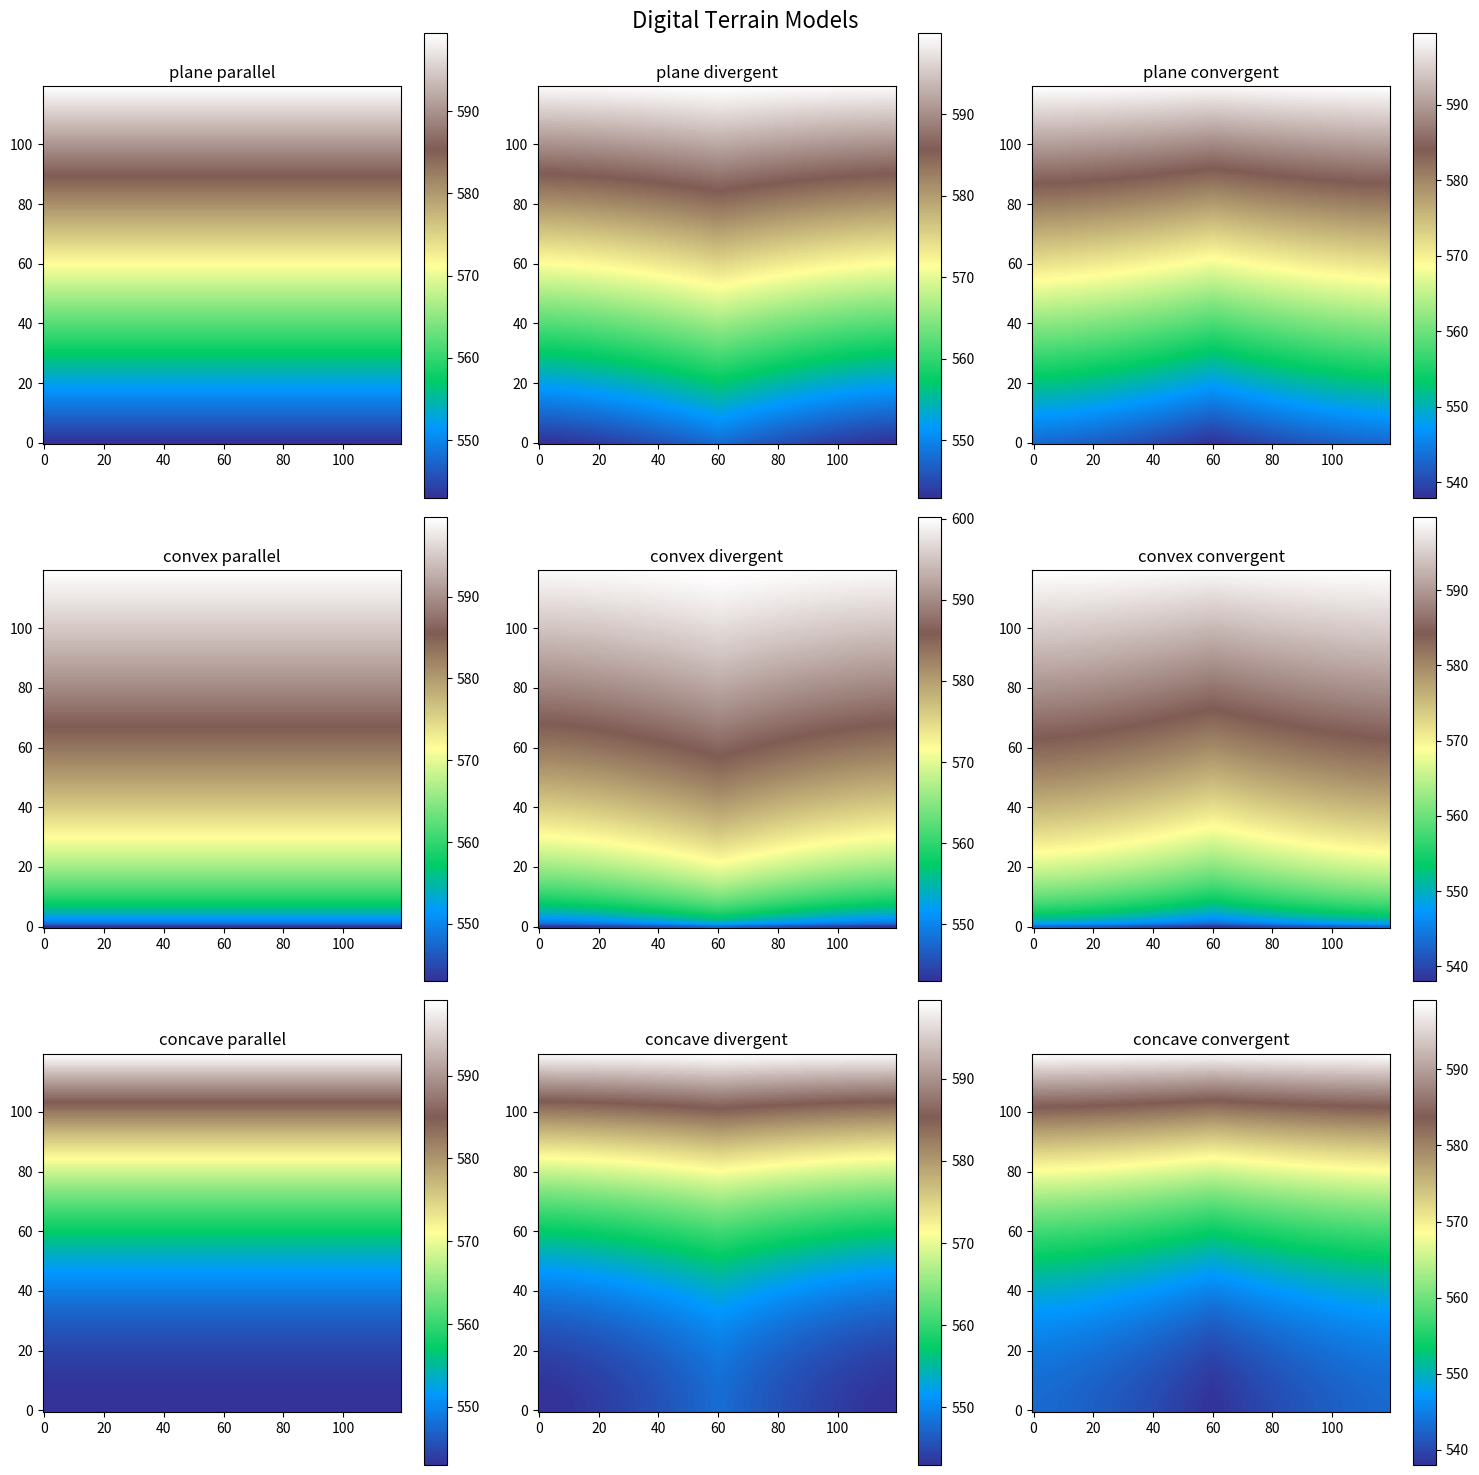

Python code for this plot:
import numpy as np
import matplotlib.pyplot as plt
import os

# Parameter definitions
width = height = 120  # 600m / 5m per pixel = 120 pixels
pixel_size = 5
max_height = 600
min_height = 543  # 600 - (600 * 0.095) = 543

# Coordinates of the lower-left corner in EPSG:5514 coordinate system (approximate area west of Prague)
x_min = 1506552 
y_min = 5533496

# Create grid
x, y = np.meshgrid(np.arange(width) * pixel_size, np.arange(height) * pixel_size)

# Normalized y-coordinate (0 at south, 1 at north)
y_norm = y / (height * pixel_size)

# Normalized x-coordinate (-1 at west, 0 at center, 1 at east)
x_norm = (x / (width * pixel_size) - 0.5) * 2

# Functions to create different types of terrain surfaces
def create_plane(x, y):
  return min_height + (max_height - min_height) * y_norm

def create_convex(x, y):
  return min_height + (max_height - min_height) * y_norm**0.5

def create_concave(x, y):
  return min_height + (max_height - min_height) * y_norm**2

# Functions to create different types of flow patterns
def create_parallel(z):
  return z

def create_divergent(z):
  return z + 5 * (1 - np.abs(x_norm))**1.5 * (1 - y_norm)**0.5

def create_convergent(z):
  return z - 5 * (1 - np.abs(x_norm))**1.5 * (1 - y_norm)**0.5

# Create and save raster files
surfaces = [create_plane, create_convex, create_concave]
flows = [create_parallel, create_divergent, create_convergent]
surface_names = ['plane', 'convex', 'concave']
flow_names = ['parallel', 'divergent', 'convergent']

# Create output folder if it does not exist
os.makedirs("blok600", exist_ok=True)

# Create grid for subplots
fig, axs = plt.subplots(3, 3, figsize=(15, 15))
fig.suptitle('Digital Terrain Models', fontsize=16)

for i, surface in enumerate(surfaces):
  for j, flow in enumerate(flows):
      z = surface(x, y)
      z = flow(z)
      
      filename = f"blok600/{surface_names[i]}_{flow_names[j]}.asc"
      
      # Create ASC file header
      header = (f"NCOLS {width}\n"
                f"NROWS {height}\n"
                f"XLLCORNER {x_min}\n"
                f"YLLCORNER {y_min}\n"
                f"CELLSIZE {pixel_size}\n"
                f"NODATA_VALUE -9999")
      
      # Save raster data to ASC file (flipped vertically)
      np.savetxt(filename, z[::-1], header=header, comments='', fmt='%.2f')
      
      print(f"File created: {filename}")
      
      # Visualize the Digital Terrain Model
      im = axs[i, j].imshow(z, cmap='terrain', origin='lower')
      axs[i, j].set_title(f"{surface_names[i]} {flow_names[j]}")
      fig.colorbar(im, ax=axs[i, j])

plt.tight_layout()
plt.savefig('blok600/digital_terrain_models.png', dpi=300, bbox_inches='tight')
plt.show()

print("All files have been successfully created and visualized.")

